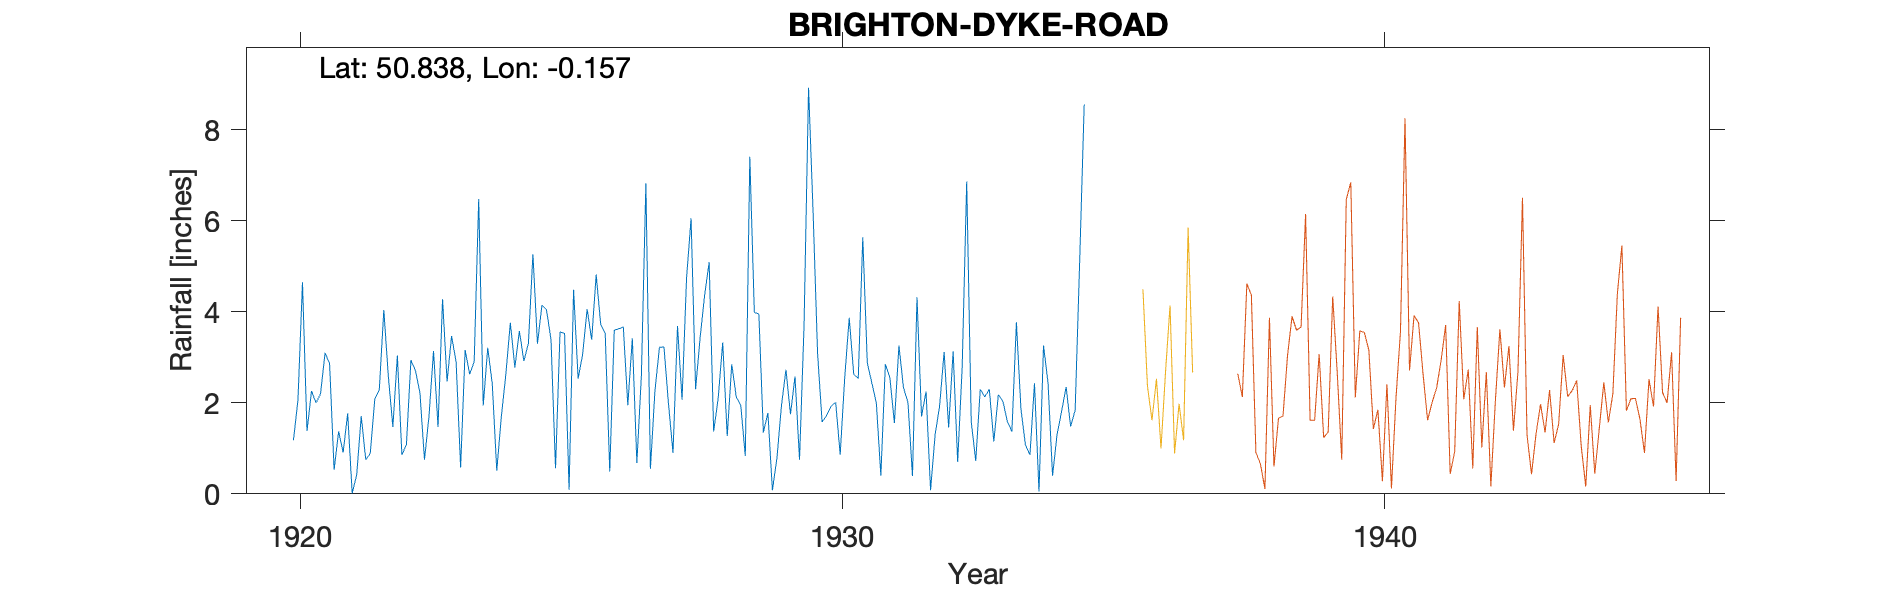

Source data for this figure (header and first rows):
BRIGHTON-DYKE-ROAD, , , , , , , , , , , , , , , , , , , , , 
Grid ref, TQ299059, Long, -0.1565, Lat, 50.84, Elevation, 240, ft, , , , , , , , , , , , , 
Station no, 480, , , , , , , , , , , , , , , , , , , , 
, 1920, 1921, 1922, 1923, 1924, 1925, 1926, 1927, 1928, 1929, 1930, 1931, 1932, 1933, 1934, 1935, 1936, 1937, 1938, 1939, 1940
January, , 2.86, 4.04, 1.47, 2.42, 4.05, 3.73, 2.26, 5.09, 1.35, 3.08, 2.44, 2.25, 2.3, 2.43, , , , , , 
February, , 0.53, 2.59, 4.28, 0.51, 3.39, 3.53, 3.22, 1.37, 1.78, 1.58, 2, 0.08, 2.13, 0.05, , , , , , 
March, , 1.37, 1.47, 2.47, 1.69, 0.56, 0.49, 3.23, 2.1, 0.08, 1.72, 0.4, 1.29, 2.3, 3.26, , , , , , 
April, , 0.91, 3.04, 3.47, 2.62, 3.56, 3.6, 1.98, 3.33, 0.78, 1.93, 2.85, 1.93, 1.15, 2.44, , , , , , 
May, 1.18, 1.77, 0.86, 2.9, 3.76, 3.53, 3.63, 0.9, 1.27, 1.94, 2.01, 2.55, 3.12, 2.18, 0.4, , , , , , 
June, 2.06, 0.01, 1.08, 0.58, 2.78, 0.09, 3.67, 3.69, 2.85, 2.73, 0.86, 1.56, 1.46, 2.04, 1.31, , , , , , 
July, 4.65, 0.42, 2.94, 3.16, 3.58, 4.49, 1.95, 2.07, 2.13, 1.75, 2.55, 3.26, 3.13, 1.59, 1.81, , , , , , 
August, 1.38, 1.71, 2.71, 2.63, 2.92, 2.53, 3.42, 4.74, 1.94, 2.58, 3.87, 2.34, 0.7, 1.37, 2.35, , , , , , 
September, 2.26, 0.75, 2.21, 2.91, 3.31, 3.07, 0.68, 6.06, 0.83, 0.75, 2.63, 2.01, 2.79, 3.77, 1.48, , , , , , 
October, 2, 0.89, 0.75, 6.48, 5.27, 4.06, 2.59, 2.3, 7.41, 3.69, 2.54, 0.39, 6.87, 1.87, 1.84, , , , , , 
November, 2.2, 2.08, 1.71, 1.94, 3.3, 3.39, 6.83, 3.43, 3.99, 8.93, 5.64, 4.32, 1.59, 1.07, 5.1, , , , , , 
December, 3.1, 2.29, 3.14, 3.21, 4.15, 4.82, 0.55, 4.37, 3.95, 6.2, 2.88, 1.7, 0.72, 0.86, 8.56, , , , , , 
Total, , 15.59, 26.54, 35.5, 36.31, 37.54, 34.67, 38.25, 36.26, 32.56, 31.29, 25.82, 25.93, 22.63, 31.03, , , , , , 
1934 Mar IDR, , , , , , , , , , , , , , , , , , , , , 
